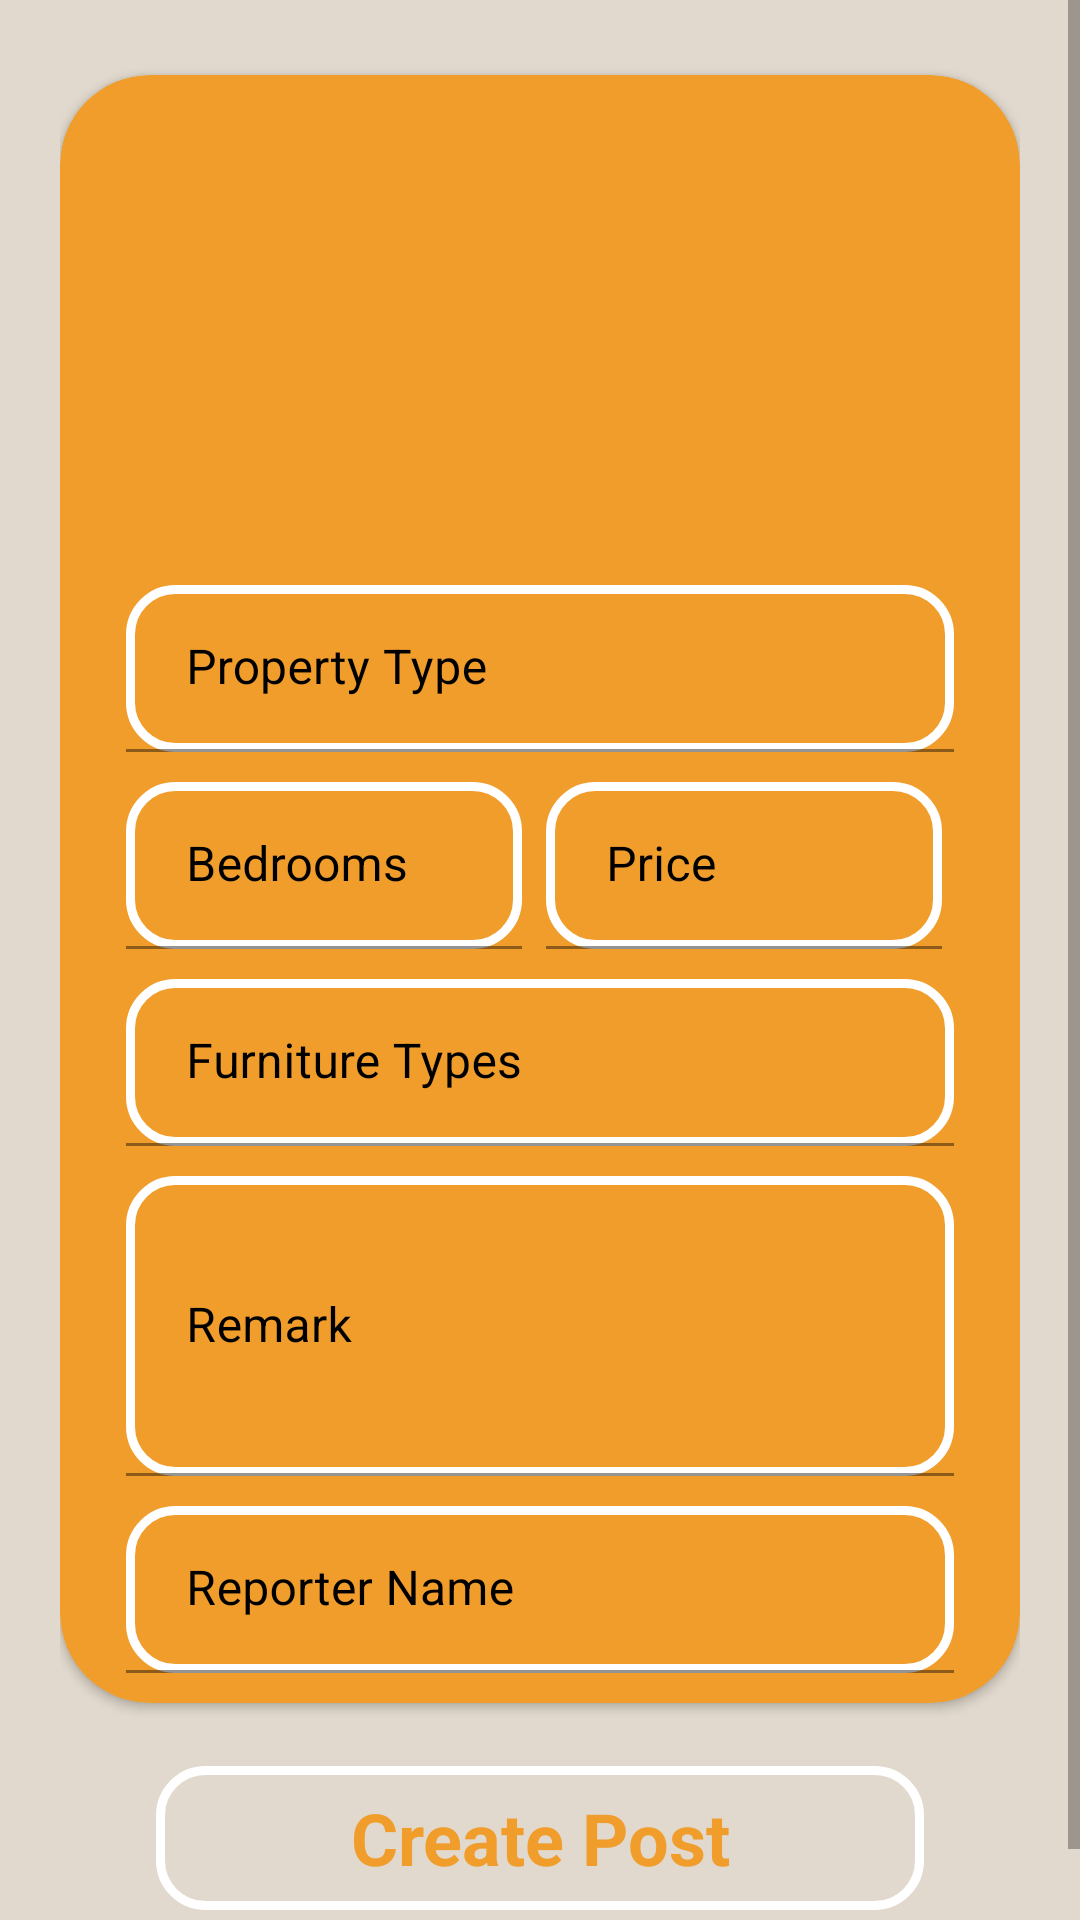

Reconstruct the res/layout file that produces this screen, plus the resources it refers to.
<!-- AndroidManifest.xml: application theme Theme.Rental_U -->
<!-- res/layout/fragment_insert.xml -->
<?xml version="1.0" encoding="utf-8"?>
<ScrollView xmlns:android="http://schemas.android.com/apk/res/android"
    xmlns:tools="http://schemas.android.com/tools"
    android:layout_width="match_parent"
    android:layout_height="match_parent"
    xmlns:app="http://schemas.android.com/apk/res-auto"
    android:background="#E1D9CD"
    tools:context=".InsertFragment">


    <LinearLayout
        android:layout_width="match_parent"
        android:layout_height="wrap_content"
        android:orientation="vertical"
        android:padding="20dp">

        <androidx.cardview.widget.CardView
            android:layout_width="match_parent"
            android:layout_height="wrap_content"
            android:backgroundTint="#f19d2c"
            app:cardCornerRadius="30dp"
            android:layout_marginTop="5dp"
            android:layout_marginBottom="5dp"
            android:elevation="30dp">

            <LinearLayout
                android:layout_width="match_parent"
                android:layout_height="wrap_content"
                android:orientation="vertical"
                android:padding="10dp">

                <ImageView
                    android:id="@+id/imgMenuPhoto"
                    android:layout_width="300dp"
                    android:layout_height="150dp"
                    android:layout_gravity="center"
                    android:src="@drawable/baseline_add_photo_alternate_24"/>





                <com.google.android.material.textfield.TextInputLayout
                    android:layout_width="match_parent"
                    android:layout_height="wrap_content"
                    android:layout_marginTop="10dp"
                    android:textColorHint="#000000">

                    <EditText
                        android:id="@+id/txtPType"
                        android:layout_width="match_parent"
                        android:layout_height="wrap_content"
                        android:layout_marginStart="12dp"
                        android:layout_marginEnd="12dp"
                        android:layout_weight="1"
                        android:background="@drawable/background_btn_intro2"
                        android:ems="10"
                        android:hint="Property Type"
                        android:inputType="text"
                        android:paddingStart="20dp"
                        android:textColorHint="#464646" />

                </com.google.android.material.textfield.TextInputLayout>


                <LinearLayout
                    android:layout_width="match_parent"
                    android:layout_height="wrap_content"
                    android:orientation="horizontal"
                    android:weightSum="100">

                    <com.google.android.material.textfield.TextInputLayout
                        android:layout_width="0dp"
                        android:layout_height="wrap_content"
                        android:layout_marginTop="10dp"
                        android:layout_weight="50"
                        android:textColorHint="#000000">

                        <EditText
                            android:id="@+id/txtBedroom"
                            android:layout_width="match_parent"
                            android:layout_height="wrap_content"
                            android:layout_marginStart="12dp"
                            android:layout_marginEnd="2dp"
                            android:layout_weight="1"
                            android:background="@drawable/background_btn_intro2"
                            android:ems="10"
                            android:hint="Bedrooms"
                            android:inputType="text"
                            android:paddingStart="20dp"
                            android:textColorHint="#464646" />

                    </com.google.android.material.textfield.TextInputLayout>

                    <com.google.android.material.textfield.TextInputLayout
                        android:layout_width="0dp"
                        android:layout_height="wrap_content"
                        android:layout_marginLeft="4dp"
                        android:layout_marginTop="10dp"
                        android:layout_marginRight="4dp"
                        android:layout_weight="50"
                        android:textColorHint="#000000">

                        <EditText
                            android:id="@+id/txtPrice"
                            android:layout_width="match_parent"
                            android:layout_height="wrap_content"
                            android:layout_marginStart="2dp"
                            android:layout_marginEnd="12dp"
                            android:layout_weight="1"
                            android:background="@drawable/background_btn_intro2"
                            android:ems="10"
                            android:hint="Price"
                            android:inputType="text"
                            android:paddingStart="20dp"
                            android:textColorHint="#464646"  />

                    </com.google.android.material.textfield.TextInputLayout>


                </LinearLayout>

                <com.google.android.material.textfield.TextInputLayout
                    android:layout_width="match_parent"
                    android:layout_height="wrap_content"
                    android:layout_marginTop="10dp"
                    android:textColorHint="#000000">

                    <EditText
                        android:id="@+id/txtFurnitType"
                        android:layout_width="match_parent"
                        android:layout_height="wrap_content"
                        android:layout_marginStart="12dp"
                        android:layout_marginEnd="12dp"
                        android:layout_weight="1"
                        android:background="@drawable/background_btn_intro2"
                        android:ems="10"
                        android:hint="Furniture Types"
                        android:inputType="text"
                        android:paddingStart="20dp"
                        android:textColorHint="#464646"  />

                </com.google.android.material.textfield.TextInputLayout>

                <com.google.android.material.textfield.TextInputLayout
                    android:layout_width="match_parent"
                    android:layout_height="wrap_content"
                    android:layout_marginTop="10dp"
                    android:textColorHint="#000000">

                    <EditText
                        android:id="@+id/txtRemark"
                        android:layout_width="match_parent"
                        android:layout_height="100dp"
                        android:layout_marginStart="12dp"
                        android:layout_marginEnd="12dp"
                        android:layout_weight="1"
                        android:background="@drawable/background_btn_intro2"
                        android:ems="10"
                        android:hint="Remark"
                        android:inputType="text"
                        android:paddingStart="20dp"
                        android:textColorHint="#464646"  />

                </com.google.android.material.textfield.TextInputLayout>

                <com.google.android.material.textfield.TextInputLayout
                    android:layout_width="match_parent"
                    android:layout_height="wrap_content"
                    android:layout_marginTop="10dp"
                    android:textColorHint="#000000">

                    <EditText
                        android:id="@+id/txtRname"
                        android:layout_width="match_parent"
                        android:layout_height="wrap_content"
                        android:enabled="false"
                        android:layout_marginStart="12dp"
                        android:layout_marginEnd="12dp"
                        android:layout_weight="1"
                        android:background="@drawable/background_btn_intro2"
                        android:ems="10"
                        android:hint="Reporter Name"
                        android:inputType="text"
                        android:paddingStart="20dp"
                        android:textColorHint="#464646" />

                </com.google.android.material.textfield.TextInputLayout>
            </LinearLayout>
        </androidx.cardview.widget.CardView>

        <Button
            android:id="@+id/btnCreate"
            style="@android:style/Widget.Button"
            android:layout_width="match_parent"
            android:layout_height="wrap_content"
            android:layout_marginStart="32dp"
            android:layout_marginTop="16dp"
            android:layout_marginEnd="32dp"
            android:layout_marginBottom="8dp"
            android:layout_weight="1"
            android:background="@drawable/background_btn_intro2"
            android:text="Create Post"
            android:textColor="#f19d2c"
            android:textSize="24sp"
            android:textStyle="bold" />
    </LinearLayout>


</ScrollView>
<!-- resources referenced by this layout -->
<resources>
  <!-- drawable background_btn_intro2 (drawable) -->
  <?xml version="1.0" encoding="utf-8"?>
  <selector xmlns:android="http://schemas.android.com/apk/res/android">
      <item>
          <shape android:shape="rectangle">
              <corners android:radius="15dp"/>
              <solid android:color="#00FFFFFF"/>
              <stroke android:color="#FFFFFF" android:width="3dp"/>
          </shape>
      </item>
  </selector>
  <style name="Theme.Rental_U" parent="Base.Theme.Rental_U" />
  <style name="Base.Theme.Rental_U" parent="Theme.MaterialComponents.DayNight.NoActionBar">
          
          <item name="colorPrimary">@color/yellow</item>
          <item name="colorPrimaryVariant">@color/yellow</item>
          <item name="android:statusBarColor">@color/yellow</item>
      </style>
  <color name="yellow">#f19d2c</color>
</resources>
